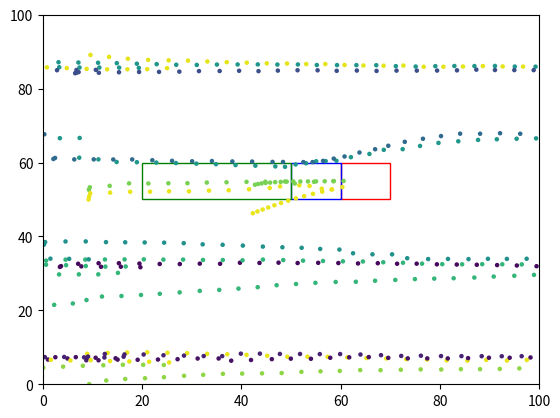

This chart was generated by the following Python code:
from __future__ import annotations
import numpy as np
import matplotlib.pyplot as plt
import matplotlib.animation
import matplotlib.patches as patches

class World():
	"""contains references to all the important stuff in the simulation"""

	NUM_FISHES = 15
	SIZE = 100

	def __init__(self):
		self.fishes: list[Fish] = []
		self.turbines: list[Turbine] = []

	def add_turbine(self, position, color='red'):
		turbine = Turbine(position, color)
		self.turbines.append(turbine)

# class Turbine():
# 	def __init__(self, position, color='red'):
# 		self.position = np.array(position)
# 		self.color = color

class Turbine:
    def __init__(self, points, color='red'):
        self.points = points
        self.color = color

def distance_between(fishA: Fish, fishB: Fish) -> float:
	return np.linalg.norm(fishA.position - fishB.position)

# for determining fish that are within model component boxes
def fish_within(point, vertices):
	x, y = point
	n = len(vertices)
	inside = False

	for i in range(n):
		j = (i + 1) % n
		xi, yi = vertices[i]
		xj, yj = vertices[j]

		if yi <= y < yj or yj <= y < yi:
			if x > (xj - xi) * (y - yi) / (yj - yi) + xi:
				inside = not inside

	return inside

def desired_new_heading(fish: Fish, world: World):

	# find all pairwise distances
	others: list[(Fish, float)] = []

	for other in world.fishes:
		if other is not fish:
			others.append((other, distance_between(fish, other)))

	# Compute repulsion

	# use this to make sure we're not messing with float comparison to decide
	# whether we had something inside the repulsion distance:
	repulsion_found = False
	turbine_repulsion_found = False
	repulsion_direction = np.array([0.0, 0.0])
	avoidance_direction = np.array([0.0, 0.0])
	avoidance_probability = 0.4

	for other, distance in others:
		if distance <= Fish.REPULSION_DISTANCE:
			repulsion_found = True
			vector_difference = other.position - fish.position
			repulsion_direction -= (vector_difference / np.linalg.norm(vector_difference))

	if repulsion_found:
		return repulsion_direction / np.linalg.norm(repulsion_direction)

	# using the same strategy as the repulsion between fish and its neighbors, I am
	# trying to repulse fish and the turbine
	# the strength between the two should depend on the inverse proportion to the distance,
	# the closer fish are to the turbine, the more immediate and abrupt the avoidance is
	# the reaction distance is set to 15 as an arbitrary number

	for turbine in world.turbines:

		if turbine.color == 'red':
			for i in range(4):
				vector_to_fish = fish.position - turbine.points[i]
				distance_to_turbine = np.linalg.norm(vector_to_fish)
				if distance_to_turbine <= 15 and np.random.rand() > avoidance_probability:
					avoidance_strength = 1 / distance_to_turbine
					avoidance_direction += (vector_to_fish / distance_to_turbine) * avoidance_strength
					turbine_repulsion_found = True

		# This section is to mimic the collisions occurring between fish and the turbine
		# right now the code is set for fish to bounce back by applying their heading to -1
		# could potentially keep the same or do a reflection equation
		if turbine.color == 'red':
			turbine_left_x = min(p[0] for p in turbine.points)
			turbine_right_x = max(p[0] for p in turbine.points)
			turbine_bottom_y = min(p[1] for p in turbine.points)
			turbine_top_y = max(p[1] for p in turbine.points)

			if (fish.position[0] >= turbine_left_x and fish.position[0] <= turbine_right_x and
					fish.position[1] >= turbine_bottom_y and fish.position[1] <= turbine_top_y):
				fish.heading *= -1

	if turbine_repulsion_found:
		return avoidance_direction / np.linalg.norm(avoidance_direction)

	# If we didn't find anything within the repulsion distance, then we
	# do attraction distance and orientation distance.
	# It's an unweighted sum of all the unit vectors:
	# + pointing towards other fish inside ATTRACTION_DISTANCE
	# + pointing in the same direction as other fish inside ORIENTATION_DISTANCE

	# original code was an unweighted sum, now included ATTRACTION_ALIGNMENT_WEIGHT
	# 1 being all attraction, 0 being all alignment
	attraction_orientation_found = False
	attraction_orientation_direction = np.array([0.0, 0.0])
	for other, distance in others:
		if distance <= Fish.ATTRACTION_DISTANCE:
			attraction_orientation_found = True
			new_direction = (other.position - fish.position)
			attraction_orientation_direction += (Fish.ATTRACTION_ALIGNMENT_WEIGHT * new_direction / np.linalg.norm(new_direction))

		if distance <= Fish.ORIENTATION_DISTANCE:
			attraction_orientation_found = True
			attraction_orientation_direction += (1 - Fish.ATTRACTION_ALIGNMENT_WEIGHT) * other.heading

	# if fish are informed, an informed direction is calculated by multiplying the direction and weight
	# the new informed direction is applied to the attraction/alignment direction where 1 is informed_fish are
	# considering only the desired direction and 0 is informed_fish ignore their desired direction and resume
	# schooling behaviors
	if fish.informed:
		informed_direction = Fish.DESIRED_DIRECTION * Fish.DESIRED_DIRECTION_WEIGHT
		attraction_orientation_direction = informed_direction + (1 - Fish.DESIRED_DIRECTION_WEIGHT) * attraction_orientation_direction

	if attraction_orientation_found:
		norm = np.linalg.norm(attraction_orientation_direction)
		if norm != 0.0:
			return attraction_orientation_direction / norm

	return None

def rotate_towards(v_from, v_towards, max_angle):
	"""
	Rotates v_from towards v_towards

	Assumes the angle between vector and towards is greater than max angle
	Assumes v_from and v_towards are not parallel or anti-parallel
	Assumes both vectors are unit length
	"""
	# v_prime is perpendicular to v_from, in the plane defined by
	# v_from and v_towards. so v_from and v_prime are perpendicular unit
	# vectors that span this plane, and we can rotate v_from towards v_towards
	# by finding the appropriate coordinate weights
	v_prime = v_towards - v_towards * np.dot(v_from, v_towards)
	v_prime = v_prime / np.linalg.norm(v_prime)

	return v_from * np.cos(max_angle) + v_prime * np.sin(max_angle)

class Fish():
	"""main agent of the model"""

	# Constants:
	NUM_FRAMES = 30
	REPULSION_DISTANCE = 1
	ATTRACTION_DISTANCE = 15
	ORIENTATION_DISTANCE = 10
	REPULSION_DISTANCE_FROM_TURBINE = 20
	ATTRACTION_ALIGNMENT_WEIGHT = 0.5
	MAX_TURN = 0.1
	TURN_NOISE_SCALE = 0.1 # standard deviation in noise
	SPEED = 1.0
	DESIRED_DIRECTION = np.array([1, 0]) # Desired direction of informed fish is towards the right when [1, 0]
	DESIRED_DIRECTION_WEIGHT = 0.5 # Weighting term is strength between swimming
									# towards desired direction and schooling (1 is all desired direction, 0 is all
									# schooling and ignoring desired ditrection
	FLOW_VECTOR = np.array([1, 0])
	FLOW_SPEED = 3

	def __init__(self, position, heading, informed=False):
		"""initial values for position and heading
		setting up the informed fish from a subset of NUM_FISHES
		pink fish are informed, but fish are uninformed"""
		self.position = position
		self.heading = heading
		self.informed = informed
		self.color = plt.cm.viridis(np.random.rand())

	def move(self):
		self.position += self.heading * Fish.SPEED

		# Applies circular boundary conditions without worrying about
		# heading decisions.
		self.position = np.mod(self.position, World.SIZE)

	def update_heading(self, new_heading):
		"""Assumes self.heading and new_heading are unit vectors"""

		if new_heading is not None:

			# adding flow to fish's movement including the speed and direction
			# need to figure out how to update fish's collision immediately
			# when flow is in place
			new_heading += Fish.FLOW_VECTOR * Fish.FLOW_SPEED

			noise = np.random.normal(0, Fish.TURN_NOISE_SCALE, 2) # adding noise to new_heading
			noisy_new_heading = new_heading + noise # new_heading is combined with generated noise

			dot = np.dot(noisy_new_heading, self.heading)
			dot = min(1.0, dot)
			dot = max(-1.0, dot)
			angle_between = np.arccos(dot)
			if angle_between > Fish.MAX_TURN:
				noisy_new_heading = rotate_towards(self.heading, noisy_new_heading, Fish.MAX_TURN)

			self.heading = noisy_new_heading

def main():
    # initialize the world and all the fish
    world = World()
    fish_in_zoi = set()
    fish_in_ent = set()

    world.add_turbine([(60, 50), (70, 50), (70, 60), (60, 60)], color='red')
    world.add_turbine([(50, 50), (60, 50), (60, 60), (50, 60)], color='blue')
    world.add_turbine([(50, 60), (50, 50), (20, 50), (20, 60)], color='green')

    for f in range(World.NUM_FISHES):
        initial_position = np.array([np.random.uniform(0, 10), np.random.rand() * World.SIZE])
        world.fishes.append(Fish(initial_position, np.random.rand(2), informed=True if f < 10 else False))

    fig, ax = plt.subplots()
    turbine_patches = [
        patches.Polygon(turbine.points, edgecolor=turbine.color, facecolor='none')
        for turbine in world.turbines
    ]

    for patch in turbine_patches:
        ax.add_patch(patch)
    plt.xlim(0, World.SIZE)
    plt.ylim(0, World.SIZE)

    for _ in range(Fish.NUM_FRAMES):

        for f_num, f in enumerate(world.fishes):
            for turbine in world.turbines:
                if turbine.color == 'green' and fish_within(f.position, turbine.points):
                    fish_in_zoi.add(f_num)

                if turbine.color == 'blue' and fish_within(f.position, turbine.points):
                    fish_in_ent.add(f_num)

        x = [f.position[0] for f in world.fishes]
        y = [f.position[1] for f in world.fishes]
        colors = [f.color for f in world.fishes]

        plt.scatter(x, y, s=5, c=colors)

        for f in world.fishes:
            f.update_heading(desired_new_heading(f, world))
        for f in world.fishes:
            f.move()

    plt.show()

main()